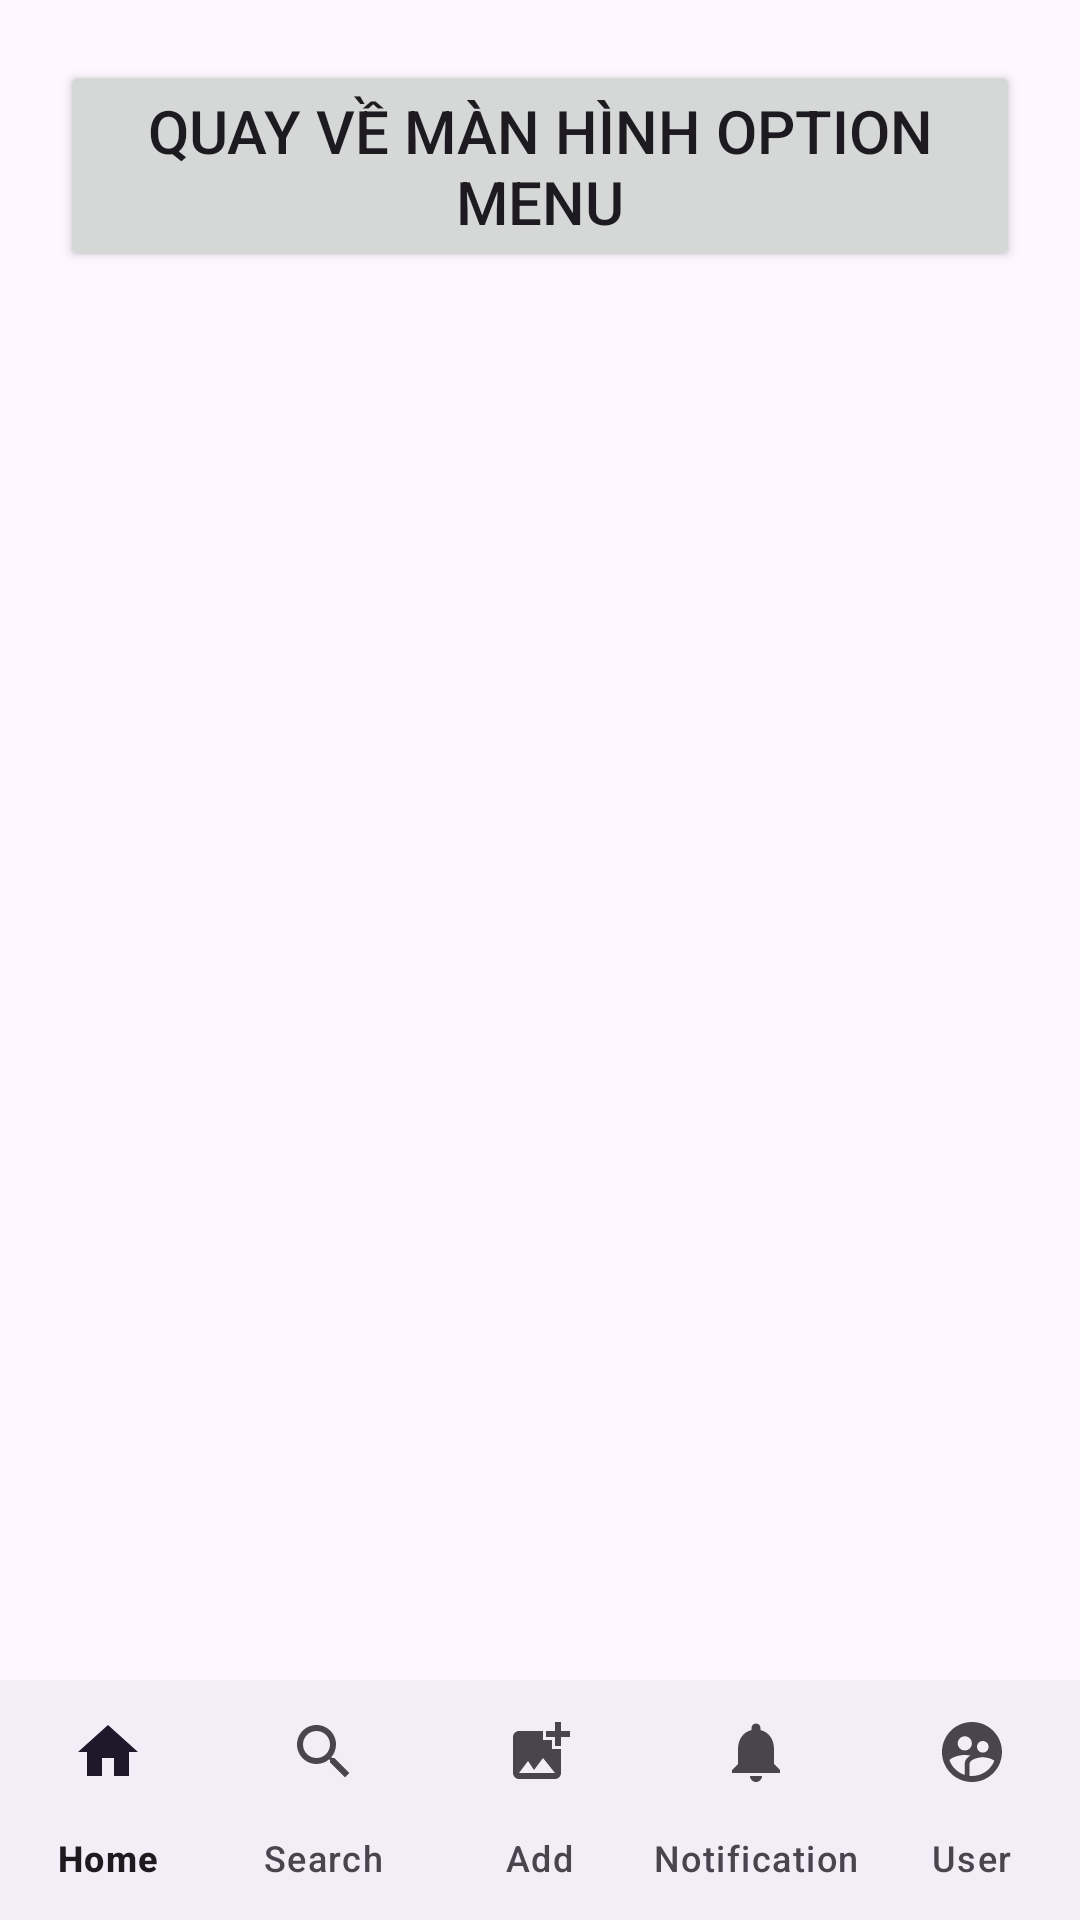

Android layout source for this screen:
<!-- AndroidManifest.xml: application theme Theme.HocMenu -->
<!-- res/layout/activity_bottom.xml -->
<?xml version="1.0" encoding="utf-8"?>
<RelativeLayout xmlns:android="http://schemas.android.com/apk/res/android"
    xmlns:app="http://schemas.android.com/apk/res-auto"
    xmlns:tools="http://schemas.android.com/tools"
    android:layout_width="match_parent"
    android:layout_height="match_parent"
    tools:context=".BottomActivity">

    <Button
        android:layout_width="wrap_content"
        android:layout_height="wrap_content"
        android:text="Quay về màn hình option menu"
        android:onClick="manHinhOptionMenu"
        android:padding="10dp"
        android:layout_margin="20dp"
        android:textSize="20sp"/>

    <com.google.android.material.bottomnavigation.BottomNavigationView
        android:id="@+id/bottomNv"
        android:layout_width="match_parent"
        android:layout_height="wrap_content"
        android:layout_alignParentBottom="true"
        app:menu="@menu/menu_bottom"
        app:elevation="3dp"
        app:labelVisibilityMode="labeled"/>
</RelativeLayout>
<!-- resources referenced by this layout -->
<resources>
  <style name="Theme.HocMenu" parent="Base.Theme.DateAndTimePicker" />
  <style name="Base.Theme.DateAndTimePicker" parent="Theme.Material3.DayNight">
          
          
      </style>
</resources>
